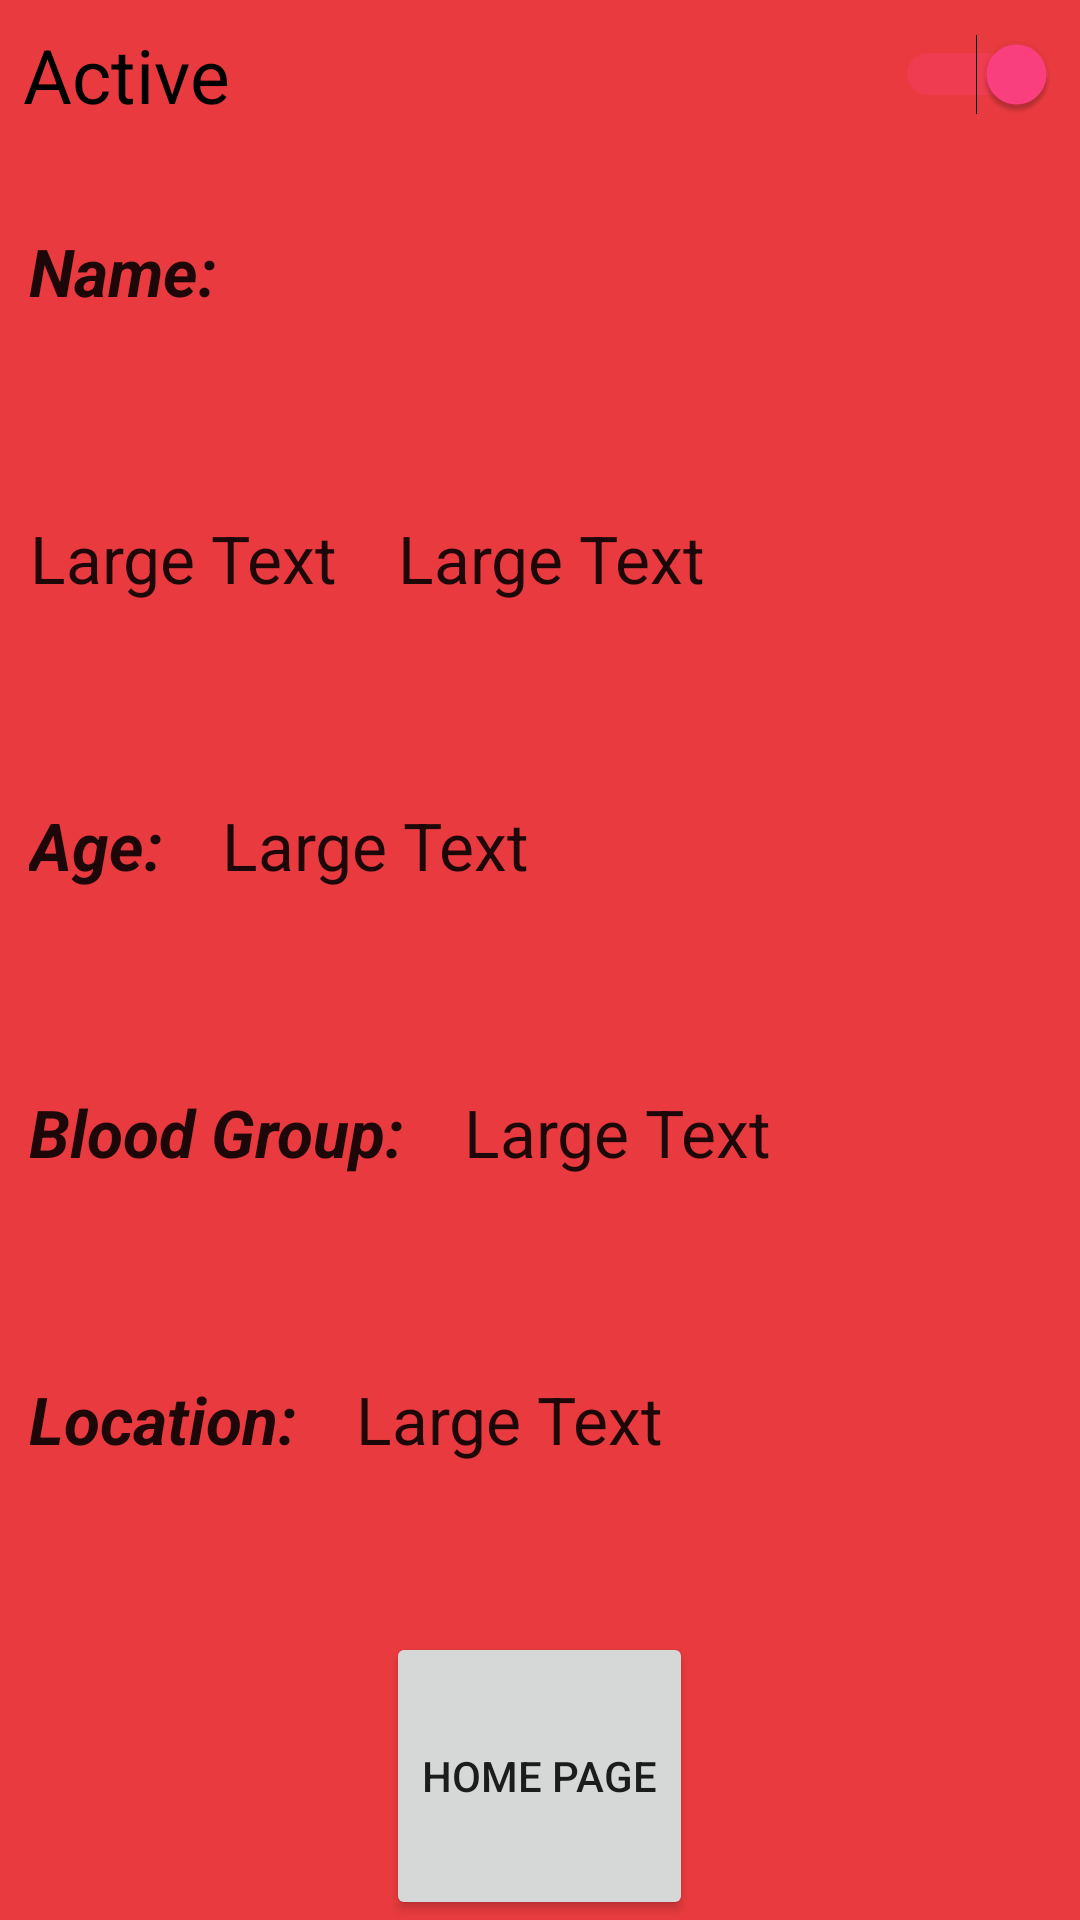

The Android layout XML behind this screen, and the referenced resources:
<!-- AndroidManifest.xml: application theme AppTheme -->
<!-- res/layout/activity_member_info_display.xml -->
<?xml version="1.0" encoding="utf-8"?>
<LinearLayout xmlns:android="http://schemas.android.com/apk/res/android"
    xmlns:tools="http://schemas.android.com/tools"
    android:layout_width="match_parent"
    android:layout_height="match_parent"
    android:layout_gravity="center_horizontal"
    android:orientation="vertical"
    android:paddingBottom="@dimen/activity_vertical_margin"
    android:paddingLeft="@dimen/activity_horizontal_margin"
    android:paddingRight="@dimen/activity_horizontal_margin"
    android:paddingTop="@dimen/activity_vertical_margin"
    tools:context="com.example.shaafi.blooddonate.MemberInfoDisplay">

    <Switch
        android:id="@+id/activity_switch"
        android:layout_width="match_parent"
        android:layout_height="wrap_content"
        android:layout_gravity="center_horizontal"
        android:checked="true"
        android:padding="8sp"
        android:text="Active"
        android:textSize="25sp"
        android:layout_marginBottom="16dp"/>

    <TextView
        android:id="@+id/tv_name"
        android:layout_width="wrap_content"
        android:layout_height="0dp"
        android:layout_weight="1"
        android:gravity="center_horizontal"
        android:padding="10dp"
        android:text="Name:"
        android:textStyle="bold|italic"
        android:textAppearance="?android:attr/textAppearanceLarge" />


    <LinearLayout
        android:layout_width="match_parent"
        android:layout_height="0dp"
        android:layout_weight="1"
        android:orientation="horizontal">

        <TextView
            android:id="@+id/tv_first_display"
            android:layout_width="wrap_content"
            android:layout_height="wrap_content"
            android:gravity="center_horizontal"
            android:padding="10dp"
            android:text="Large Text"
            android:textAppearance="?android:attr/textAppearanceLarge" />

        <TextView
            android:id="@+id/tv_last_display"
            android:layout_width="wrap_content"
            android:layout_height="wrap_content"
            android:gravity="center_horizontal"
            android:padding="10dp"
            android:text="Large Text"
            android:textAppearance="?android:attr/textAppearanceLarge" />


    </LinearLayout>

    <LinearLayout
        android:layout_width="wrap_content"
        android:layout_height="0dp"
        android:layout_weight="1"
        android:orientation="horizontal">

        <TextView
            android:id="@+id/tv_age"
            android:layout_width="wrap_content"
            android:layout_height="wrap_content"
            android:padding="10dp"
            android:text="Age:"
            android:textStyle="bold|italic"
            android:textAppearance="?android:attr/textAppearanceLarge" />


        <TextView
            android:id="@+id/tv_age_display"
            android:layout_width="wrap_content"
            android:layout_height="wrap_content"
            android:padding="10dp"
            android:text="Large Text"
            android:textAppearance="?android:attr/textAppearanceLarge" />

    </LinearLayout>


    <LinearLayout
        android:layout_width="wrap_content"
        android:layout_height="0dp"
        android:layout_weight="1"
        android:orientation="horizontal">
    <TextView
        android:id="@+id/tv_blood"
        android:layout_width="wrap_content"
        android:layout_height="wrap_content"
        android:padding="10dp"
        android:text="Blood Group:"
        android:textStyle="bold|italic"
        android:textAppearance="?android:attr/textAppearanceLarge" />

    <TextView
        android:id="@+id/tv_blood_display"
        android:layout_width="wrap_content"
        android:layout_height="wrap_content"
        android:padding="10dp"
        android:text="Large Text"
        android:textAppearance="?android:attr/textAppearanceLarge" />

    </LinearLayout>

    <LinearLayout
        android:layout_width="wrap_content"
        android:layout_height="0dp"
        android:layout_weight="1"
        android:orientation="horizontal">
    <TextView
        android:id="@+id/tv_location"
        android:layout_width="wrap_content"
        android:layout_height="wrap_content"
        android:padding="10dp"
        android:text="Location:"
        android:textStyle="bold|italic"
        android:textAppearance="?android:attr/textAppearanceLarge" />

    <TextView
        android:id="@+id/tv_location_display"
        android:layout_width="wrap_content"
        android:layout_height="wrap_content"
        android:padding="10dp"
        android:text="Large Text"
        android:textAppearance="?android:attr/textAppearanceLarge" />

    </LinearLayout>

    <Button
        android:id="@+id/button4"
        android:layout_width="wrap_content"
        android:layout_height="0dp"
        android:layout_weight="1"
        android:layout_gravity="center_horizontal"
        android:onClick="homePage"
        android:text="Home Page" />

</LinearLayout>
<!-- resources referenced by this layout -->
<resources>
  <style name="AppTheme" parent="Theme.AppCompat.Light.DarkActionBar">
          
          <item name="colorPrimary">@color/colorPrimary</item>
          <item name="colorPrimaryDark">@color/colorPrimaryDark</item>
          <item name="colorAccent">@color/colorAccent</item>
          <item name="android:windowBackground">@color/colorBackground</item>
      </style>
  <color name="colorPrimary">#3F51B5</color>
  <color name="colorPrimaryDark">#303F9F</color>
  <color name="colorAccent">#FF4081</color>
  <color name="colorBackground">#e93b3f</color>
</resources>
